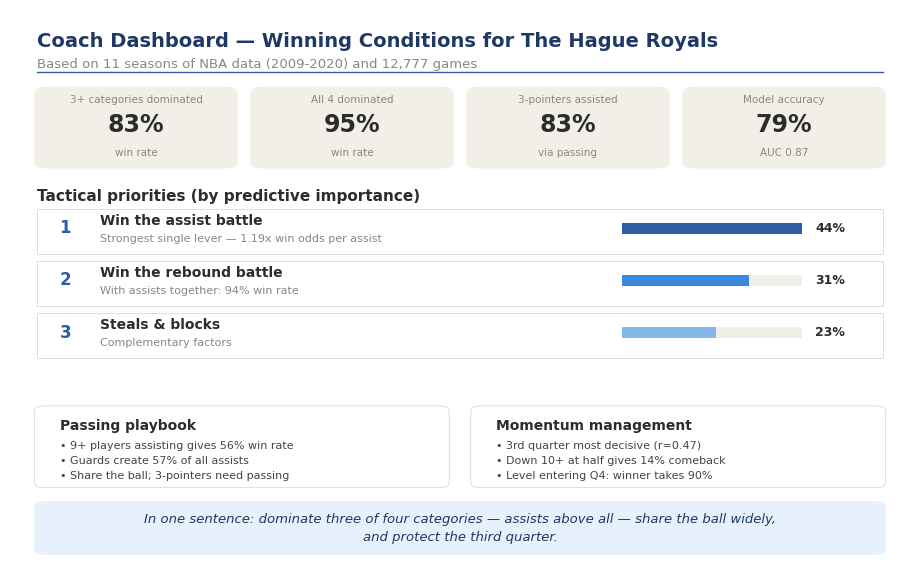

Recreate this plot in Python. (Note: this script raises an exception after producing the figure.)
import matplotlib.pyplot as plt
import matplotlib as mpl
from matplotlib.patches import FancyBboxPatch, Rectangle
mpl.rcParams.update({'font.family':'DejaVu Sans','savefig.dpi':200,'savefig.bbox':'tight'})

fig=plt.figure(figsize=(9,5.6))
fig.patch.set_facecolor('white')
ax=fig.add_axes([0,0,1,1]); ax.set_xlim(0,100); ax.set_ylim(0,100); ax.axis('off')

NAVY='#1F3864'; BLUE='#2E5DA6'; LGRAY='#F1EFE8'; GRAY='#888780'; DARK='#2C2C2A'

ax.text(3,96,'Coach Dashboard — Winning Conditions for The Hague Royals',fontsize=14,fontweight='bold',color=NAVY,va='top')
ax.text(3,91.5,'Based on 11 seasons of NBA data (2009-2020) and 12,777 games',fontsize=9.5,color=GRAY,va='top')
ax.plot([3,97],[89,89],color=BLUE,lw=1)

# Top metric cards — fixed spacing (taller cards, separated text)
cards=[('3+ categories dominated','83%','win rate'),('All 4 dominated','95%','win rate'),
       ('3-pointers assisted','83%','via passing'),('Model accuracy','79%','AUC 0.87')]
cw=22; gap=2; x0=3
for i,(lab,val,sub) in enumerate(cards):
    x=x0+i*(cw+gap)
    ax.add_patch(FancyBboxPatch((x,72),cw,14,boxstyle="round,pad=0.3,rounding_size=1.2",
                 facecolor=LGRAY,edgecolor='none'))
    ax.text(x+cw/2,84,lab,fontsize=7.5,color=GRAY,ha='center',va='center')
    ax.text(x+cw/2,79.5,val,fontsize=17,fontweight='bold',color=DARK,ha='center',va='center')
    ax.text(x+cw/2,74.5,sub,fontsize=7.5,color=GRAY,ha='center',va='center')

ax.text(3,68,'Tactical priorities (by predictive importance)',fontsize=11,fontweight='bold',color=DARK,va='top')
priorities=[('1','Win the assist battle','Strongest single lever — 1.19x win odds per assist',44,BLUE),
            ('2','Win the rebound battle','With assists together: 94% win rate',31,'#378ADD'),
            ('3','Steals & blocks','Complementary factors',23,'#85B7EB')]
y=61
for num,title,desc,pct,col in priorities:
    ax.add_patch(Rectangle((3,y-4.5),94,8,facecolor='white',edgecolor='#D3D1C7',lw=0.5))
    ax.text(5.5,y,num,fontsize=12,fontweight='bold',color=BLUE,va='center')
    ax.text(10,y+1.4,title,fontsize=10,fontweight='bold',color=DARK,va='center')
    ax.text(10,y-1.9,desc,fontsize=8,color=GRAY,va='center')
    bx=68; bw=20
    ax.add_patch(Rectangle((bx,y-1),bw,2,facecolor=LGRAY,edgecolor='none'))
    ax.add_patch(Rectangle((bx,y-1),bw*pct/44,2,facecolor=col,edgecolor='none'))
    ax.text(bx+bw+1.5,y,f'{pct}%',fontsize=9,fontweight='bold',color=DARK,va='center')
    y-=9.3

# Two insight boxes — taller to fit 3 lines
ax.add_patch(FancyBboxPatch((3,15),45.5,14,boxstyle="round,pad=0.3,rounding_size=1",facecolor='white',edgecolor='#D3D1C7',lw=0.5))
ax.text(5.5,27,'Passing playbook',fontsize=10,fontweight='bold',color=DARK,va='top')
ax.text(5.5,23,'• 9+ players assisting gives 56% win rate\n• Guards create 57% of all assists\n• Share the ball; 3-pointers need passing',fontsize=8,color='#444441',va='top',linespacing=1.6)

ax.add_patch(FancyBboxPatch((51.5,15),45.5,14,boxstyle="round,pad=0.3,rounding_size=1",facecolor='white',edgecolor='#D3D1C7',lw=0.5))
ax.text(54,27,'Momentum management',fontsize=10,fontweight='bold',color=DARK,va='top')
ax.text(54,23,'• 3rd quarter most decisive (r=0.47)\n• Down 10+ at half gives 14% comeback\n• Level entering Q4: winner takes 90%',fontsize=8,color='#444441',va='top',linespacing=1.6)

ax.add_patch(FancyBboxPatch((3,3),94,9,boxstyle="round,pad=0.3,rounding_size=1",facecolor='#E6F1FB',edgecolor='none'))
ax.text(50,7.5,'In one sentence: dominate three of four categories — assists above all — share the ball widely,\nand protect the third quarter.',fontsize=9.5,color=NAVY,ha='center',va='center',linespacing=1.5,style='italic')

plt.savefig('/home/claude/figures/fig10_dashboard.png',facecolor='white')
plt.close()
print("fixed")
